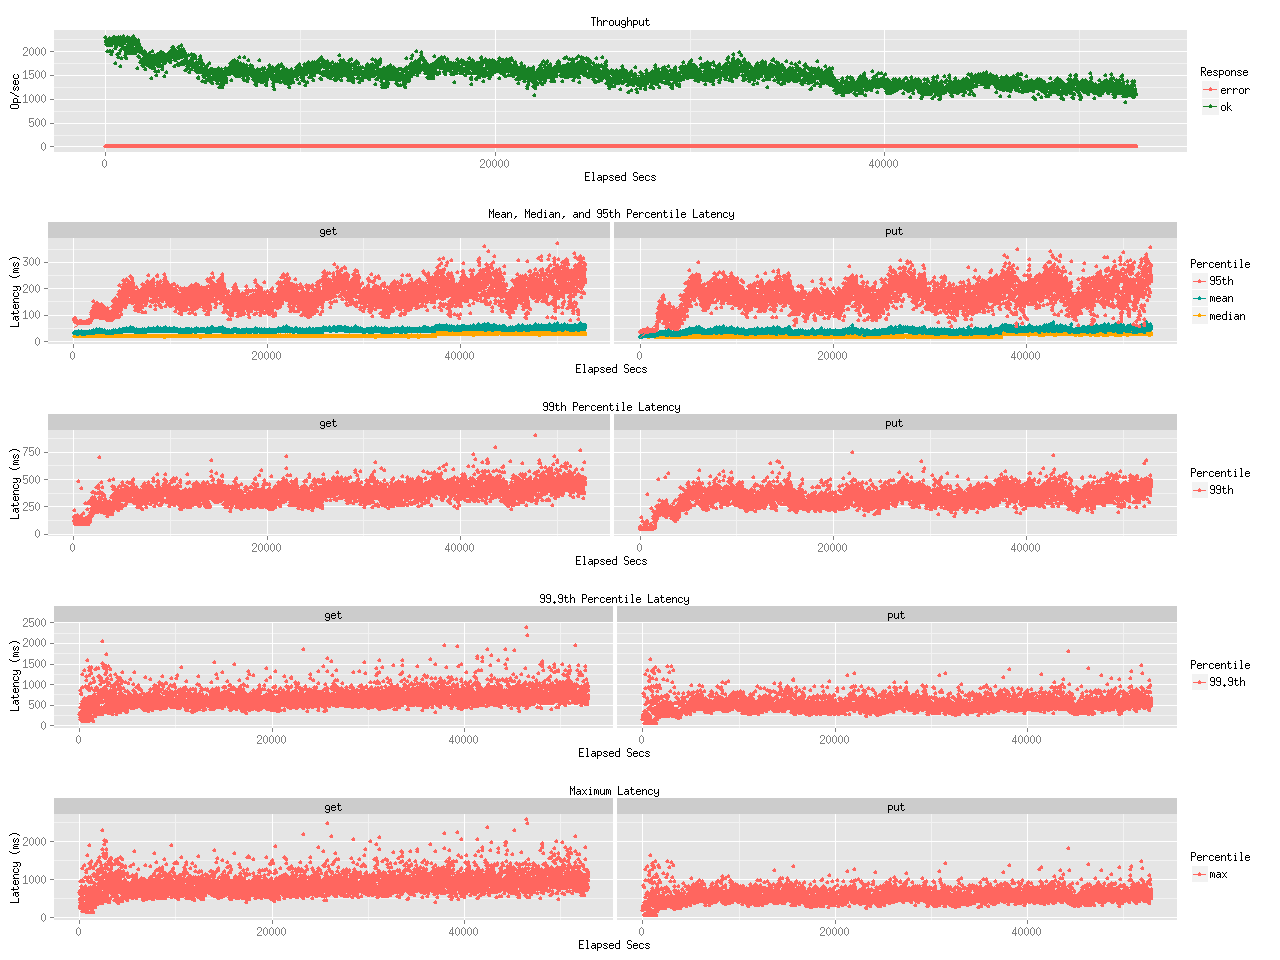

The data file committed next to this chart (first rows):
elapsed, window, total, successful, failed
10, 10, 22884, 22884, 0
20.01, 10.01, 21598, 21598, 0
30, 9.998, 21559, 21559, 0
40, 9.999, 22064, 22064, 0
50, 9.999, 22018, 22018, 0
60, 10, 22250, 22250, 0
70.01, 10, 21202, 21202, 0
80, 9.996, 22326, 22326, 0
90, 10, 21488, 21488, 0
100, 10, 20101, 20101, 0
110, 9.996, 21491, 21491, 0
120, 10, 22224, 22224, 0
130, 9.999, 21641, 21641, 0
140, 10, 21338, 21338, 0
150, 10, 22490, 22490, 0
160, 10, 22253, 22253, 0
170, 9.998, 22397, 22397, 0
180, 9.999, 21976, 21976, 0
190, 10, 20120, 20120, 0
200, 10.01, 22725, 22725, 0
210, 9.989, 19991, 19991, 0
220, 10, 21872, 21872, 0
230, 10, 22045, 22045, 0
240, 9.996, 22316, 22316, 0
250, 10, 22079, 22079, 0
260, 10, 20078, 20078, 0
270, 10, 21386, 21386, 0
280, 9.999, 22348, 22348, 0
290, 9.999, 21395, 21395, 0
300, 10, 21880, 21880, 0
310, 10, 19344, 19344, 0
320, 10, 22429, 22429, 0
330, 9.998, 20009, 20009, 0
340, 10, 22657, 22657, 0
350, 10, 22598, 22598, 0
360, 10, 22760, 22760, 0
370, 9.999, 22022, 22022, 0
380, 10, 22202, 22202, 0
390, 9.998, 23042, 23042, 0
400, 9.999, 21855, 21855, 0
410, 10, 22790, 22790, 0
420, 10, 22077, 22077, 0
430, 9.999, 21604, 21604, 0
440, 10, 22820, 22820, 0
450, 9.998, 22159, 22159, 0
460, 10, 22881, 22881, 0
470, 10, 22670, 22670, 0
480, 10, 17545, 17545, 0
490, 9.999, 22180, 22180, 0
500, 9.999, 20616, 20616, 0
510, 10, 22241, 22241, 0
520, 9.999, 21469, 21469, 0
530, 10, 21570, 21570, 0
540, 10, 21482, 21482, 0
550, 10, 22494, 22494, 0
560, 10, 22730, 22730, 0
570, 9.996, 21065, 21065, 0
580, 10.01, 22588, 22588, 0
590, 10, 19419, 19419, 0
600, 9.995, 22329, 22329, 0
... 5,230 more rows
